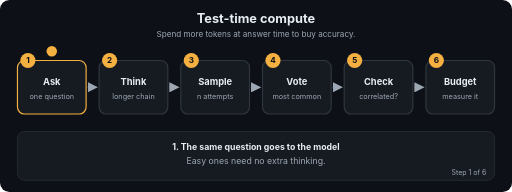
t = 0.00 s
t = 1.67 s: frame unchanged from t = 0.00 s, image omitted
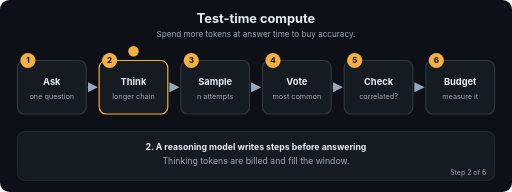
t = 3.24 s
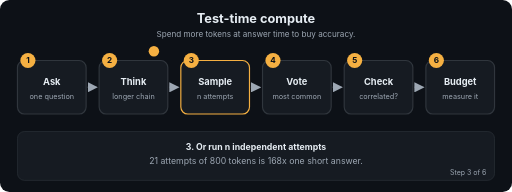
t = 5.01 s
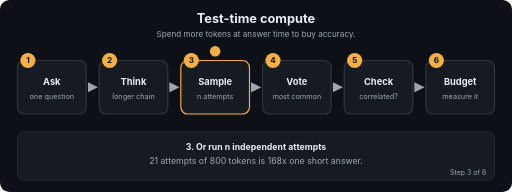
t = 6.60 s
t = 7.03 s: frame unchanged from t = 6.60 s, image omitted

The animated SVG that drew these frames (rendered in a browser with its animation timeline set to each time). Animation: 26 SMIL elements (animate=26); frames cover the first 7.03 s, repeats indefinitely.

<svg xmlns="http://www.w3.org/2000/svg" viewBox="0 0 880 330" width="880" height="330" role="img" aria-labelledby="t d" font-family="-apple-system,Segoe UI,Helvetica,Arial,sans-serif">
<title id="t">Test-time compute</title>
<desc id="d">Spend more tokens at answer time to buy accuracy.</desc>
<defs><marker id="ah" viewBox="0 0 10 10" refX="9" refY="5" markerWidth="7" markerHeight="7" orient="auto"><path d="M0,0 L10,5 L0,10 z" fill="#9DA7B3"/></marker></defs>
<rect width="880" height="330" rx="16" fill="#0D1117"/>
<text x="440.0" y="40" font-size="22" fill="#E6EDF3" font-weight="700" text-anchor="middle">Test-time compute</text>
<text x="440.0" y="64" font-size="14" fill="#9DA7B3" font-weight="400" text-anchor="middle">Spend more tokens at answer time to buy accuracy.</text>
<line x1="150" y1="150" x2="166.4" y2="150" stroke="#30363D" stroke-width="2.5" marker-end="url(#ah)"/>
<line x1="290.4" y1="150" x2="306.8" y2="150" stroke="#30363D" stroke-width="2.5" marker-end="url(#ah)"/>
<line x1="430.8" y1="150" x2="447.2" y2="150" stroke="#30363D" stroke-width="2.5" marker-end="url(#ah)"/>
<line x1="571.2" y1="150" x2="587.6" y2="150" stroke="#30363D" stroke-width="2.5" marker-end="url(#ah)"/>
<line x1="711.6" y1="150" x2="728" y2="150" stroke="#30363D" stroke-width="2.5" marker-end="url(#ah)"/>
<rect x="30" y="104" width="118" height="92" rx="12" fill="#161B22" stroke="#30363D" stroke-width="2"><animate attributeName="stroke" dur="14.4s" repeatCount="indefinite" keyTimes="0;0.1667;0.1787;1" values="#F5B042;#F5B042;#30363D;#30363D"/></rect>
<circle cx="48" cy="104" r="13" fill="#F5B042"/><text x="48" y="109" font-size="14" fill="#0D1117" font-weight="700" text-anchor="middle">1</text>
<text x="89" y="146" font-size="16" fill="#E6EDF3" font-weight="700" text-anchor="middle">Ask</text>
<text x="89" y="170" font-size="12.5" fill="#9DA7B3" font-weight="400" text-anchor="middle">one question</text>
<rect x="170.4" y="104" width="118" height="92" rx="12" fill="#161B22" stroke="#30363D" stroke-width="2"><animate attributeName="stroke" dur="14.4s" repeatCount="indefinite" keyTimes="0;0.1547;0.1667;0.3333;0.3453;1" values="#30363D;#30363D;#F5B042;#F5B042;#30363D;#30363D"/></rect>
<circle cx="188.4" cy="104" r="13" fill="#F5B042"/><text x="188.4" y="109" font-size="14" fill="#0D1117" font-weight="700" text-anchor="middle">2</text>
<text x="229.4" y="146" font-size="16" fill="#E6EDF3" font-weight="700" text-anchor="middle">Think</text>
<text x="229.4" y="170" font-size="12.5" fill="#9DA7B3" font-weight="400" text-anchor="middle">longer chain</text>
<rect x="310.8" y="104" width="118" height="92" rx="12" fill="#161B22" stroke="#30363D" stroke-width="2"><animate attributeName="stroke" dur="14.4s" repeatCount="indefinite" keyTimes="0;0.3213;0.3333;0.5;0.512;1" values="#30363D;#30363D;#F5B042;#F5B042;#30363D;#30363D"/></rect>
<circle cx="328.8" cy="104" r="13" fill="#F5B042"/><text x="328.8" y="109" font-size="14" fill="#0D1117" font-weight="700" text-anchor="middle">3</text>
<text x="369.8" y="146" font-size="16" fill="#E6EDF3" font-weight="700" text-anchor="middle">Sample</text>
<text x="369.8" y="170" font-size="12.5" fill="#9DA7B3" font-weight="400" text-anchor="middle">n attempts</text>
<rect x="451.2" y="104" width="118" height="92" rx="12" fill="#161B22" stroke="#30363D" stroke-width="2"><animate attributeName="stroke" dur="14.4s" repeatCount="indefinite" keyTimes="0;0.488;0.5;0.6667;0.6787;1" values="#30363D;#30363D;#F5B042;#F5B042;#30363D;#30363D"/></rect>
<circle cx="469.2" cy="104" r="13" fill="#F5B042"/><text x="469.2" y="109" font-size="14" fill="#0D1117" font-weight="700" text-anchor="middle">4</text>
<text x="510.2" y="146" font-size="16" fill="#E6EDF3" font-weight="700" text-anchor="middle">Vote</text>
<text x="510.2" y="170" font-size="12.5" fill="#9DA7B3" font-weight="400" text-anchor="middle">most common</text>
<rect x="591.6" y="104" width="118" height="92" rx="12" fill="#161B22" stroke="#30363D" stroke-width="2"><animate attributeName="stroke" dur="14.4s" repeatCount="indefinite" keyTimes="0;0.6547;0.6667;0.8333;0.8453;1" values="#30363D;#30363D;#F5B042;#F5B042;#30363D;#30363D"/></rect>
<circle cx="609.6" cy="104" r="13" fill="#F5B042"/><text x="609.6" y="109" font-size="14" fill="#0D1117" font-weight="700" text-anchor="middle">5</text>
<text x="650.6" y="146" font-size="16" fill="#E6EDF3" font-weight="700" text-anchor="middle">Check</text>
<text x="650.6" y="170" font-size="12.5" fill="#9DA7B3" font-weight="400" text-anchor="middle">correlated?</text>
<rect x="732" y="104" width="118" height="92" rx="12" fill="#161B22" stroke="#30363D" stroke-width="2"><animate attributeName="stroke" dur="14.4s" repeatCount="indefinite" keyTimes="0;0.8213;0.8333;1.0" values="#30363D;#30363D;#F5B042;#F5B042"/></rect>
<circle cx="750" cy="104" r="13" fill="#F5B042"/><text x="750" y="109" font-size="14" fill="#0D1117" font-weight="700" text-anchor="middle">6</text>
<text x="791" y="146" font-size="16" fill="#E6EDF3" font-weight="700" text-anchor="middle">Budget</text>
<text x="791" y="170" font-size="12.5" fill="#9DA7B3" font-weight="400" text-anchor="middle">measure it</text>
<circle r="9" fill="#F5B042" cx="89" cy="88"><animate attributeName="cx" dur="14.4s" repeatCount="indefinite" keyTimes="0.0;0.0083;0.1667;0.225;0.3333;0.3917;0.5;0.5583;0.6667;0.725;0.8333;0.8917;1.0" values="89;89;89;229.4;229.4;369.8;369.8;510.2;510.2;650.6;650.6;791;791"/><animate attributeName="cy" dur="14.4s" repeatCount="indefinite" keyTimes="0.0;0.0083;0.1667;0.225;0.3333;0.3917;0.5;0.5583;0.6667;0.725;0.8333;0.8917;1.0" values="88;88;88;88;88;88;88;88;88;88;88;88;88"/></circle>
<rect x="30" y="226" width="820" height="84" rx="12" fill="#161B22" stroke="#30363D"/>
<text x="440.0" y="258" font-size="15" fill="#E6EDF3" font-weight="700" text-anchor="middle" opacity="0">1. The same question goes to the model<animate attributeName="opacity" dur="14.4s" repeatCount="indefinite" keyTimes="0;0.1667;0.1787;1" values="1;1;0;0"/></text>
<text x="440.0" y="282" font-size="15" fill="#9DA7B3" font-weight="400" text-anchor="middle" opacity="0">Easy ones need no extra thinking.<animate attributeName="opacity" dur="14.4s" repeatCount="indefinite" keyTimes="0;0.1667;0.1787;1" values="1;1;0;0"/></text>
<text x="836" y="300" font-size="12" fill="#9DA7B3" text-anchor="end" opacity="0">Step 1 of 6<animate attributeName="opacity" dur="14.4s" repeatCount="indefinite" keyTimes="0;0.1667;0.1787;1" values="1;1;0;0"/></text>
<text x="440.0" y="258" font-size="15" fill="#E6EDF3" font-weight="700" text-anchor="middle" opacity="0">2. A reasoning model writes steps before answering<animate attributeName="opacity" dur="14.4s" repeatCount="indefinite" keyTimes="0;0.1547;0.1667;0.3333;0.3453;1" values="0;0;1;1;0;0"/></text>
<text x="440.0" y="282" font-size="15" fill="#9DA7B3" font-weight="400" text-anchor="middle" opacity="0">Thinking tokens are billed and fill the window.<animate attributeName="opacity" dur="14.4s" repeatCount="indefinite" keyTimes="0;0.1547;0.1667;0.3333;0.3453;1" values="0;0;1;1;0;0"/></text>
<text x="836" y="300" font-size="12" fill="#9DA7B3" text-anchor="end" opacity="0">Step 2 of 6<animate attributeName="opacity" dur="14.4s" repeatCount="indefinite" keyTimes="0;0.1547;0.1667;0.3333;0.3453;1" values="0;0;1;1;0;0"/></text>
<text x="440.0" y="258" font-size="15" fill="#E6EDF3" font-weight="700" text-anchor="middle" opacity="0">3. Or run n independent attempts<animate attributeName="opacity" dur="14.4s" repeatCount="indefinite" keyTimes="0;0.3213;0.3333;0.5;0.512;1" values="0;0;1;1;0;0"/></text>
<text x="440.0" y="282" font-size="15" fill="#9DA7B3" font-weight="400" text-anchor="middle" opacity="0">21 attempts of 800 tokens is 168x one short answer.<animate attributeName="opacity" dur="14.4s" repeatCount="indefinite" keyTimes="0;0.3213;0.3333;0.5;0.512;1" values="0;0;1;1;0;0"/></text>
<text x="836" y="300" font-size="12" fill="#9DA7B3" text-anchor="end" opacity="0">Step 3 of 6<animate attributeName="opacity" dur="14.4s" repeatCount="indefinite" keyTimes="0;0.3213;0.3333;0.5;0.512;1" values="0;0;1;1;0;0"/></text>
<text x="440.0" y="258" font-size="15" fill="#E6EDF3" font-weight="700" text-anchor="middle" opacity="0">4. Pick the most common final answer<animate attributeName="opacity" dur="14.4s" repeatCount="indefinite" keyTimes="0;0.488;0.5;0.6667;0.6787;1" values="0;0;1;1;0;0"/></text>
<text x="440.0" y="282" font-size="15" fill="#9DA7B3" font-weight="400" text-anchor="middle" opacity="0">p = 0.6 becomes 0.8256 at n = 21.<animate attributeName="opacity" dur="14.4s" repeatCount="indefinite" keyTimes="0;0.488;0.5;0.6667;0.6787;1" values="0;0;1;1;0;0"/></text>
<text x="836" y="300" font-size="12" fill="#9DA7B3" text-anchor="end" opacity="0">Step 4 of 6<animate attributeName="opacity" dur="14.4s" repeatCount="indefinite" keyTimes="0;0.488;0.5;0.6667;0.6787;1" values="0;0;1;1;0;0"/></text>
<text x="440.0" y="258" font-size="15" fill="#E6EDF3" font-weight="700" text-anchor="middle" opacity="0">5. Beware repeated wrong answers<animate attributeName="opacity" dur="14.4s" repeatCount="indefinite" keyTimes="0;0.6547;0.6667;0.8333;0.8453;1" values="0;0;1;1;0;0"/></text>
<text x="440.0" y="282" font-size="15" fill="#9DA7B3" font-weight="400" text-anchor="middle" opacity="0">At p = 0.45 with one wrong value, n = 21 gives 0.321.<animate attributeName="opacity" dur="14.4s" repeatCount="indefinite" keyTimes="0;0.6547;0.6667;0.8333;0.8453;1" values="0;0;1;1;0;0"/></text>
<text x="836" y="300" font-size="12" fill="#9DA7B3" text-anchor="end" opacity="0">Step 5 of 6<animate attributeName="opacity" dur="14.4s" repeatCount="indefinite" keyTimes="0;0.6547;0.6667;0.8333;0.8453;1" values="0;0;1;1;0;0"/></text>
<text x="440.0" y="258" font-size="15" fill="#E6EDF3" font-weight="700" text-anchor="middle" opacity="0">6. Set a thinking budget and test on your data<animate attributeName="opacity" dur="14.4s" repeatCount="indefinite" keyTimes="0;0.8213;0.8333;1.0" values="0;0;1;1"/></text>
<text x="440.0" y="282" font-size="15" fill="#9DA7B3" font-weight="400" text-anchor="middle" opacity="0">Pick the smallest budget where accuracy stops rising.<animate attributeName="opacity" dur="14.4s" repeatCount="indefinite" keyTimes="0;0.8213;0.8333;1.0" values="0;0;1;1"/></text>
<text x="836" y="300" font-size="12" fill="#9DA7B3" text-anchor="end" opacity="0">Step 6 of 6<animate attributeName="opacity" dur="14.4s" repeatCount="indefinite" keyTimes="0;0.8213;0.8333;1.0" values="0;0;1;1"/></text>
</svg>
